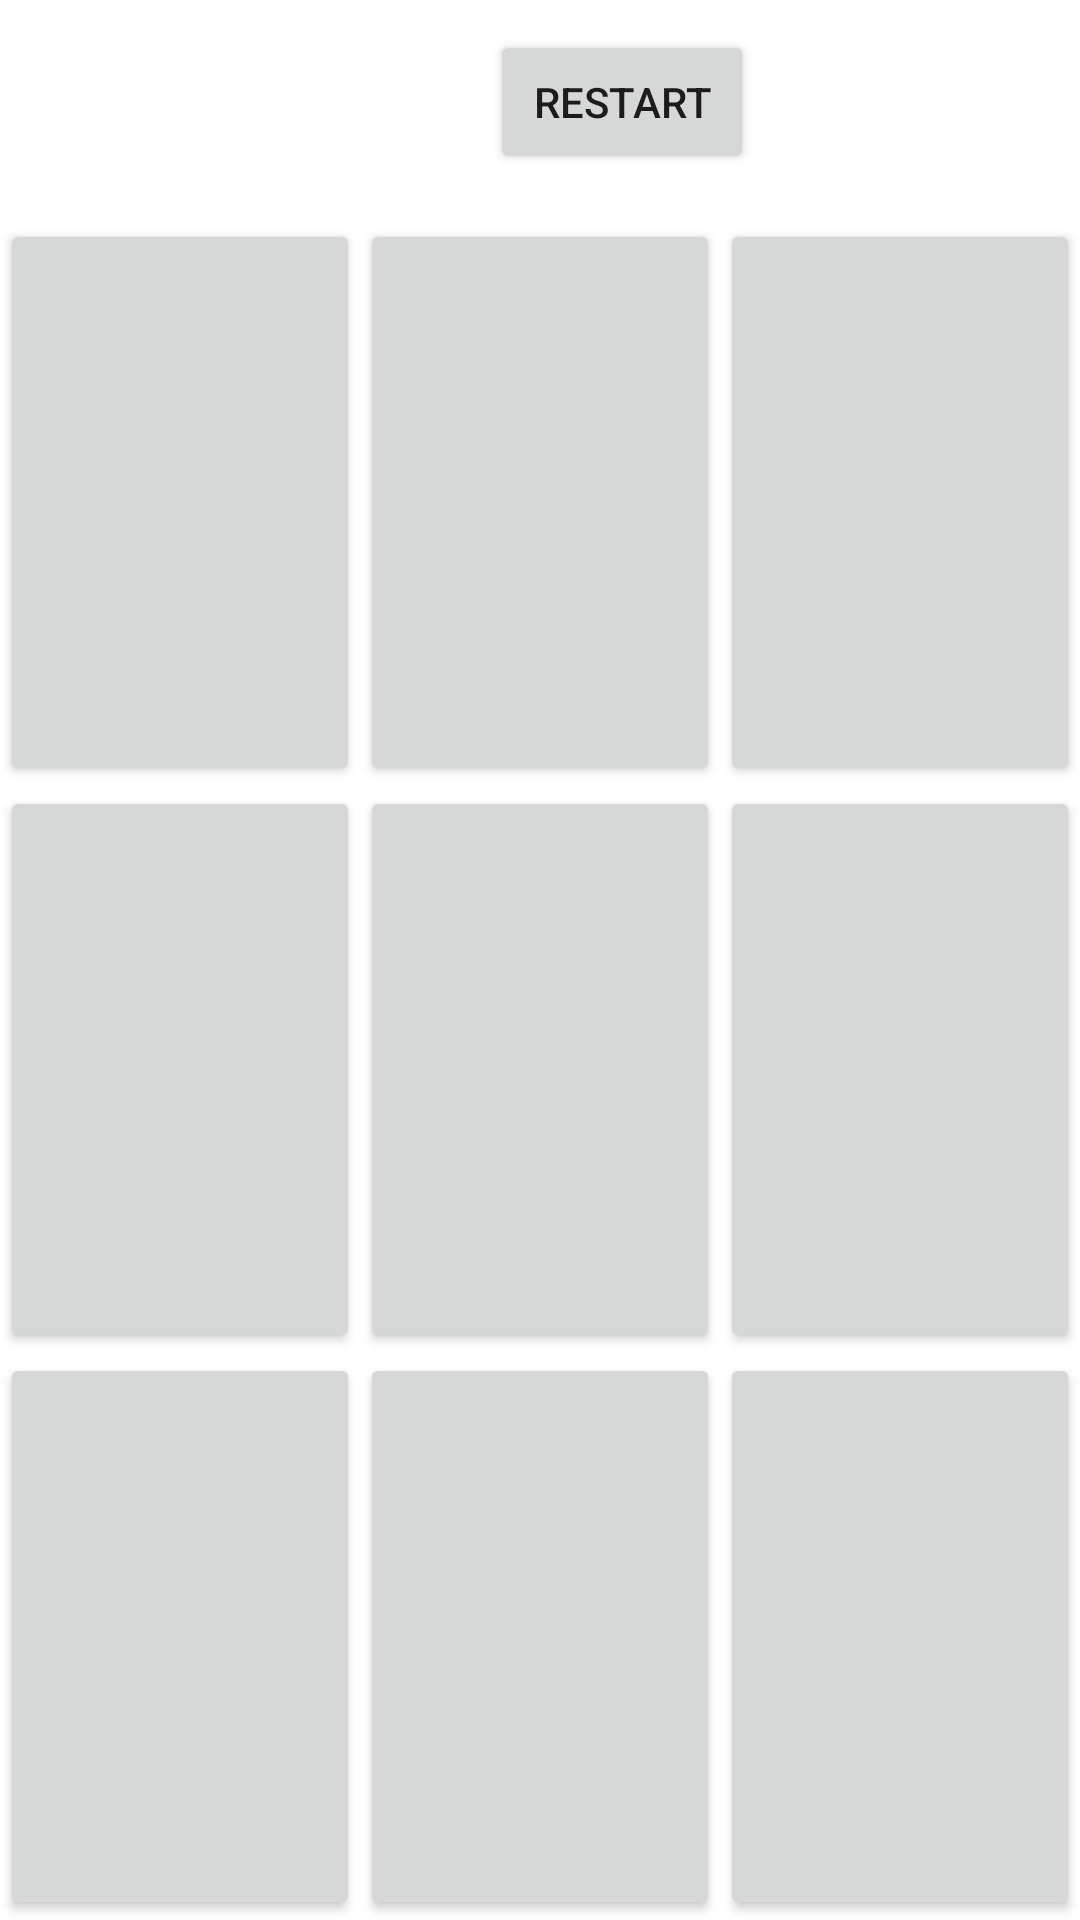

Write the Android layout XML for this screen, with the resource values it uses.
<!-- AndroidManifest.xml: application theme Theme.ToeTacTic -->
<!-- res/layout/activity_vsplayer.xml -->
<?xml version="1.0" encoding="utf-8"?>
<LinearLayout xmlns:android="http://schemas.android.com/apk/res/android"
    xmlns:app="http://schemas.android.com/apk/res-auto"
    xmlns:tools="http://schemas.android.com/tools"
    android:layout_width="match_parent"
    android:layout_height="match_parent"
    android:orientation="vertical"
    android:background="@drawable/black"
    tools:context=".VsPlayer">

    <LinearLayout
        android:layout_width="match_parent"
        android:layout_height="wrap_content"
        android:layout_marginTop="10dp"
        android:orientation="horizontal">
        <TextView
            android:layout_width="wrap_content"
            android:layout_height="wrap_content"
            android:id="@+id/txtview_player1"
            android:layout_marginStart="12dp"
            android:text="Player 1 : 0"
            android:textColor="#fff"
            android:textSize="25sp"
            android:freezesText="true"/>
        <Button
            android:layout_width="wrap_content"
            android:layout_height="wrap_content"
            android:id="@+id/btn_restart"
            android:layout_marginStart="30dp"
            android:layout_marginEnd="10dp"
            android:text="Restart"/>
        <TextView
            android:layout_width="wrap_content"
            android:layout_height="wrap_content"
            android:id="@+id/txtview_player2"
            android:layout_marginStart="12dp"
            android:text="Player 2 : 0"
            android:textColor="#fff"
            android:textSize="25sp"
            android:freezesText="true"/>

    </LinearLayout>

    <LinearLayout
        android:layout_width="match_parent"
        android:layout_height="0dp"
        android:layout_weight="1">

        <Button
            android:layout_width="0dp"
            android:layout_height="match_parent"
            android:id="@+id/tile_00"
            android:freezesText="true"
            android:textSize="100dp"
            android:layout_weight="1"/>
        <Button
            android:layout_width="0dp"
            android:layout_height="match_parent"
            android:id="@+id/tile_01"
            android:freezesText="true"
            android:textSize="100dp"
            android:layout_weight="1"/>
        <Button
            android:layout_width="0dp"
            android:layout_height="match_parent"
            android:id="@+id/tile_02"
            android:freezesText="true"
            android:textSize="100dp"
            android:layout_weight="1"/>
    </LinearLayout>

    <LinearLayout
        android:layout_width="match_parent"
        android:layout_height="0dp"
        android:layout_weight="1">

        <Button
            android:layout_width="0dp"
            android:layout_height="match_parent"
            android:id="@+id/tile_10"
            android:freezesText="true"
            android:textSize="100dp"
            android:layout_weight="1"/>
        <Button
            android:layout_width="0dp"
            android:layout_height="match_parent"
            android:id="@+id/tile_11"
            android:freezesText="true"
            android:textSize="100dp"
            android:layout_weight="1"/>
        <Button
            android:layout_width="0dp"
            android:layout_height="match_parent"
            android:id="@+id/tile_12"
            android:freezesText="true"
            android:textSize="100dp"
            android:layout_weight="1"/>
    </LinearLayout>

    <LinearLayout
        android:layout_width="match_parent"
        android:layout_height="0dp"
        android:layout_weight="1">

        <Button
            android:layout_width="0dp"
            android:layout_height="match_parent"
            android:id="@+id/tile_20"
            android:freezesText="true"
            android:textSize="100dp"
            android:layout_weight="1"/>
        <Button
            android:layout_width="0dp"
            android:layout_height="match_parent"
            android:id="@+id/tile_21"
            android:freezesText="true"
            android:textSize="100dp"
            android:layout_weight="1"/>
        <Button
            android:layout_width="0dp"
            android:layout_height="match_parent"
            android:id="@+id/tile_22"
            android:freezesText="true"
            android:textSize="100dp"
            android:layout_weight="1"/>
    </LinearLayout>

</LinearLayout>
<!-- resources referenced by this layout -->
<resources>
  <style name="Theme.ToeTacTic" parent="Theme.MaterialComponents.DayNight.DarkActionBar">
          
      </style>
</resources>
